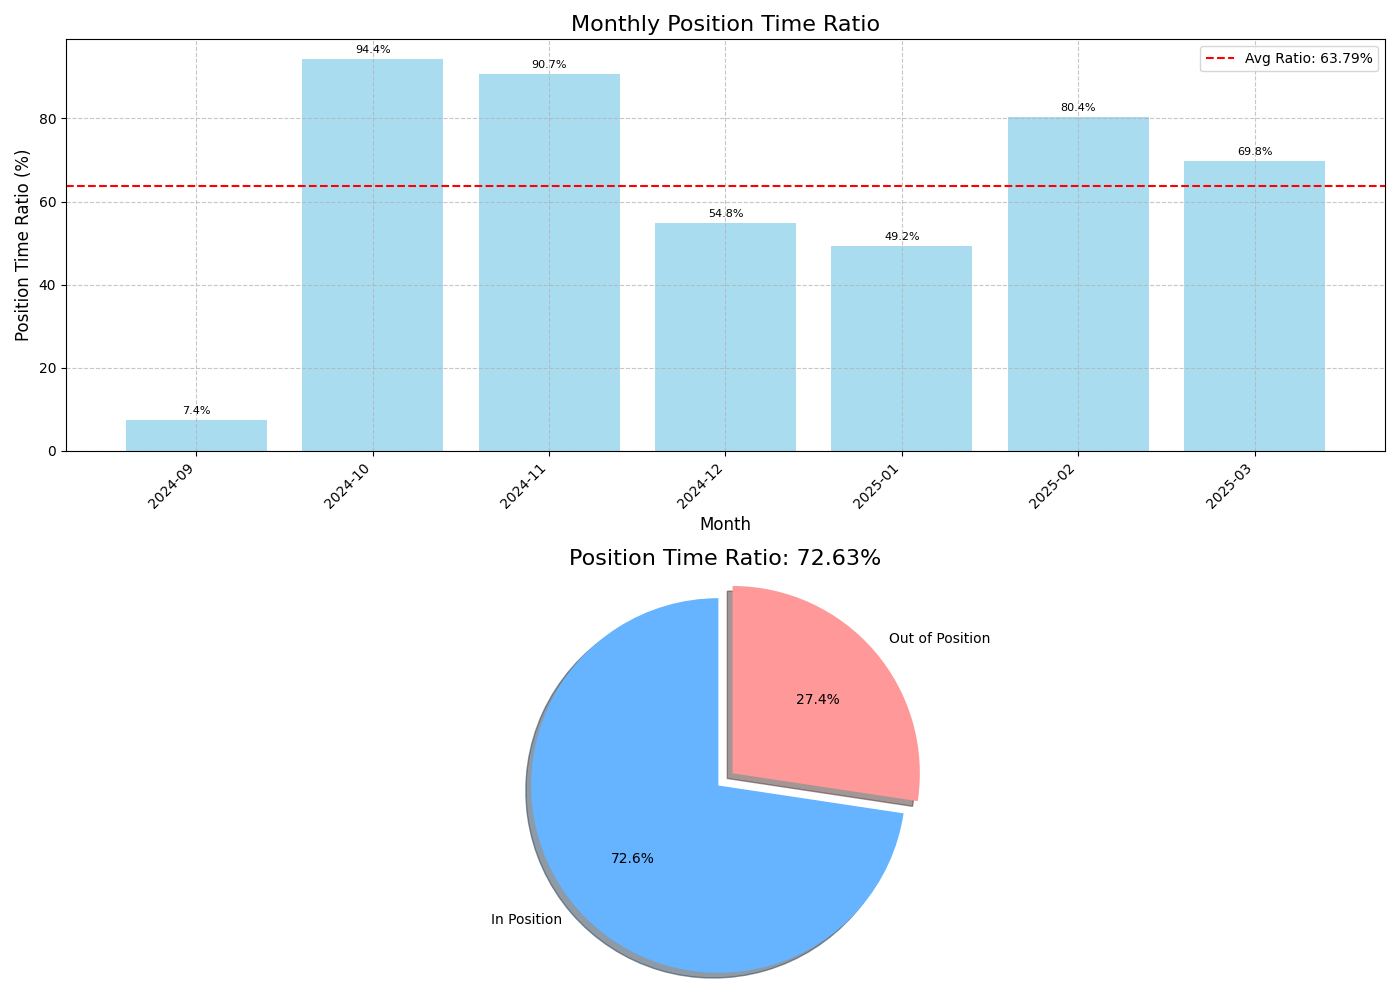

The table this chart was drawn from, first rows:
year_month, month_total_seconds, month_position_seconds, month_position_ratio
2024-09, 2591999, 190800, 7.361
2024-10, 2678399, 2527200, 94.35
2024-11, 2591999, 2350800, 90.69
2024-12, 2678399, 1468800, 54.84
2025-01, 2678399, 1317600, 49.19
2025-02, 2419199, 1944000, 80.36
2025-03, 2678399, 1868400, 69.76
